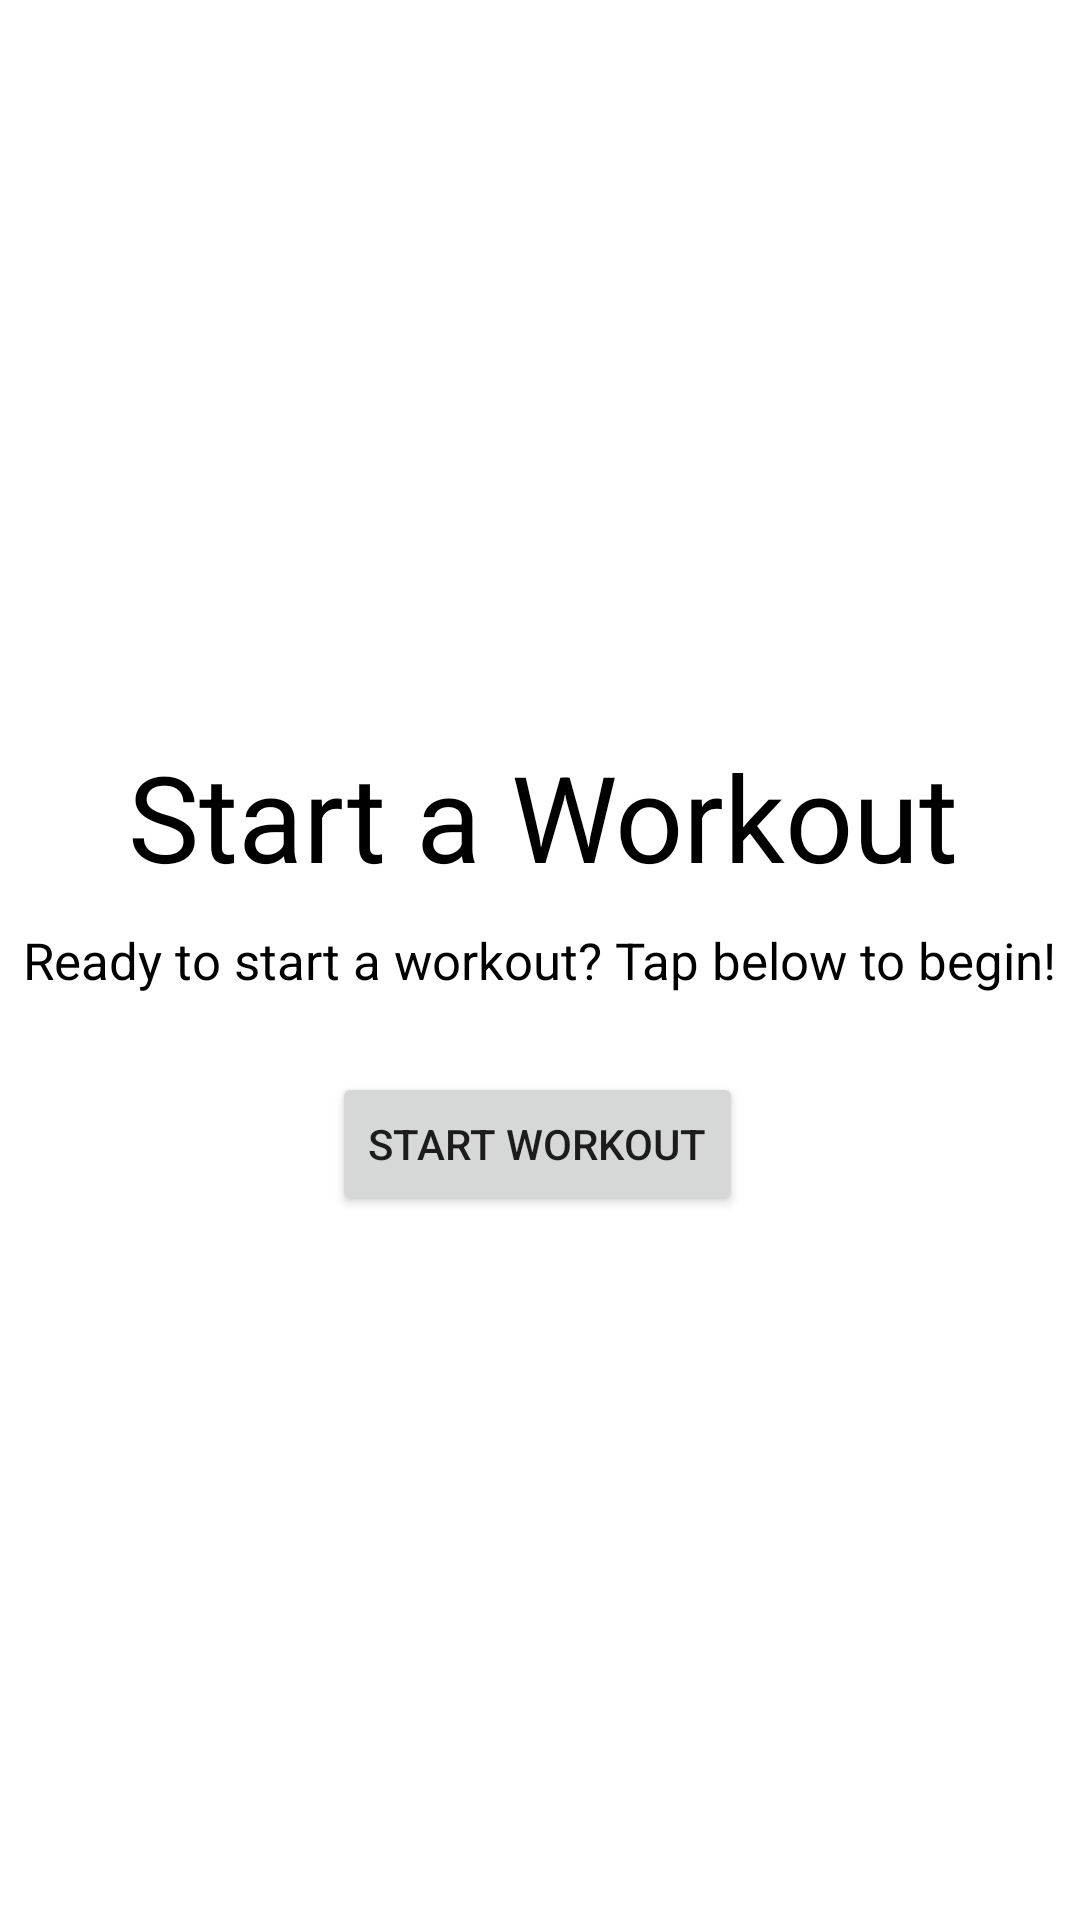

Android layout source for this screen:
<!-- AndroidManifest.xml: application theme Theme.WellnessWatch -->
<!-- res/layout/fragment_start_workout.xml -->
<?xml version="1.0" encoding="utf-8"?>
<FrameLayout xmlns:android="http://schemas.android.com/apk/res/android"
    xmlns:app="http://schemas.android.com/apk/res-auto"
    xmlns:tools="http://schemas.android.com/tools"
    android:layout_width="match_parent"
    android:layout_height="match_parent"
    tools:context=".StartWorkoutFragment">

    <androidx.constraintlayout.widget.ConstraintLayout
        android:layout_width="match_parent"
        android:layout_height="match_parent">

        <TextView
            android:id="@+id/textView"
            android:layout_width="wrap_content"
            android:layout_height="wrap_content"
            android:layout_marginStart="46dp"
            android:layout_marginEnd="44dp"
            android:text="Start a Workout"
            android:textColor="#000000"
            android:textSize="40sp"
            app:layout_constraintBottom_toBottomOf="parent"
            app:layout_constraintEnd_toEndOf="parent"
            app:layout_constraintHorizontal_bias="0.477"
            app:layout_constraintStart_toStartOf="parent"
            app:layout_constraintTop_toTopOf="parent"
            app:layout_constraintVertical_bias="0.418" />

        <Button
            android:id="@+id/startWorkoutButton"
            android:layout_width="wrap_content"
            android:layout_height="wrap_content"
            android:layout_marginTop="40dp"
            android:text="Start Workout"
            app:layout_constraintBottom_toBottomOf="parent"
            app:layout_constraintEnd_toEndOf="parent"
            app:layout_constraintHorizontal_bias="0.497"
            app:layout_constraintStart_toStartOf="parent"
            app:layout_constraintTop_toBottomOf="@+id/textView"
            app:layout_constraintVertical_bias="0.074" />

        <TextView
            android:id="@+id/textView17"
            android:layout_width="wrap_content"
            android:layout_height="wrap_content"
            android:text="Ready to start a workout? Tap below to begin!"
            android:textColor="#000000"
            android:textSize="17sp"
            app:layout_constraintBottom_toBottomOf="parent"
            app:layout_constraintEnd_toEndOf="parent"
            app:layout_constraintStart_toStartOf="parent"
            app:layout_constraintTop_toTopOf="parent" />

        <TextView
            android:id="@+id/welcomeText"
            android:layout_width="wrap_content"
            android:layout_height="wrap_content"
            android:textColor="#000000"
            android:textSize="30sp"
            app:layout_constraintBottom_toBottomOf="parent"
            app:layout_constraintEnd_toEndOf="parent"
            app:layout_constraintHorizontal_bias="0.498"
            app:layout_constraintStart_toStartOf="parent"
            app:layout_constraintTop_toTopOf="parent"
            app:layout_constraintVertical_bias="0.023" />

    </androidx.constraintlayout.widget.ConstraintLayout>
</FrameLayout>
<!-- resources referenced by this layout -->
<resources>
  <style name="Theme.WellnessWatch" parent="Theme.MaterialComponents.DayNight.DarkActionBar">
          
          <item name="colorPrimary">@color/purple_500</item>
          <item name="colorPrimaryVariant">@color/purple_700</item>
          <item name="colorOnPrimary">@color/white</item>
          
          <item name="colorSecondary">@color/teal_200</item>
          <item name="colorSecondaryVariant">@color/teal_700</item>
          <item name="colorOnSecondary">@color/black</item>
          
          <item name="android:statusBarColor">?attr/colorPrimaryVariant</item>
          
      </style>
  <color name="purple_500">#FF6200EE</color>
  <color name="purple_700">#000000</color>
  <color name="white">#FFFFFFFF</color>
  <color name="teal_200">#FFBB86FC</color>
  <color name="teal_700">#FF018786</color>
  <color name="black">#FF000000</color>
</resources>
